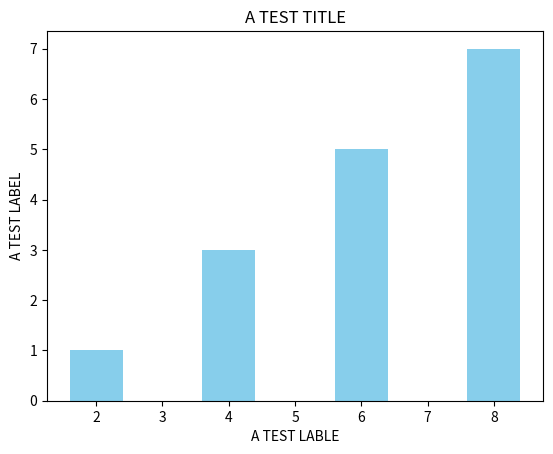
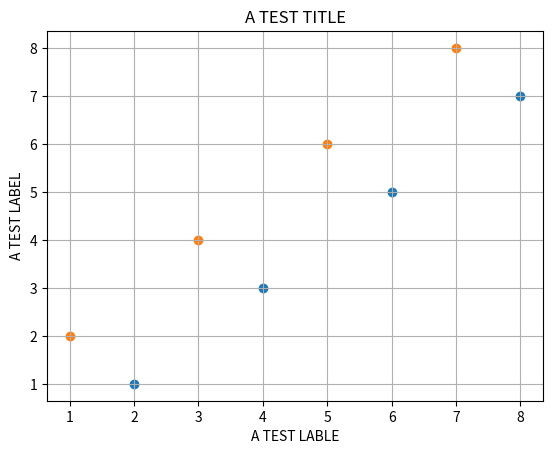
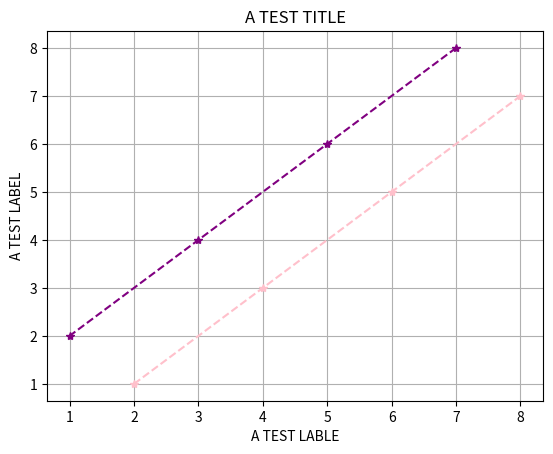
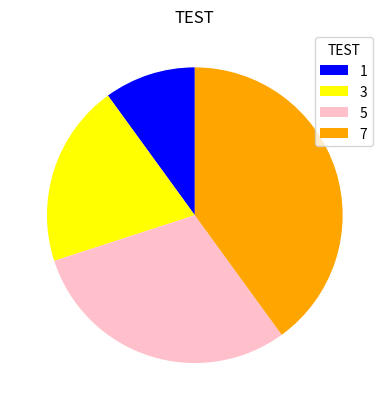

Source code (Python) for these figures, in order:
# Import the Pyplot interface from Matplotlib
import matplotlib.pyplot as plt
# Import the NumPy library for numerical operations
import numpy as np

# Define the x-axis values for the first dataset
x = [2, 4, 6, 8]
# Define the y-axis values for the first dataset
y = [1, 3, 5, 7]

# Define the x-axis values for the second dataset
z = [7, 5, 3, 1]
# Define the y-axis values for the second dataset
j = [8, 6, 4, 2]

# Create a bar chart with skyblue colored bars
plt.bar(x, y, color = 'skyblue')
# Add a title to the bar chart
plt.title("A TEST TITLE")
# Label the x-axis of the plot
plt.xlabel("A TEST LABLE")
# Label the y-axis of the plot
plt.ylabel("A TEST LABEL")
# Render and display the generated bar chart
plt.show()

# Create a scatter plot for the first dataset
plt.scatter(x, y)
# Create a scatter plot for the second dataset
plt.scatter(z, j)
# Set the title of the scatter plot
plt.title("A TEST TITLE")
# Set the label for the x-axis
plt.xlabel("A TEST LABLE")
# Set the label for the y-axis
plt.ylabel("A TEST LABEL")
# Turn on the background grid lines
plt.grid()
# Display the final scatter plot
plt.show()

# Plot the first dataset as a dashed pink line with star markers
plt.plot(x, y, "*", ls = "dashed", color = 'pink')
# Plot the second dataset as a dashed purple line with star markers
plt.plot(z, j, "*", ls = "dashed", color = 'purple')
# Apply the title to the plot
plt.title("A TEST TITLE")
# Apply the label for the x-axis
plt.xlabel("A TEST LABLE")
# Apply the label for the y-axis
plt.ylabel("A TEST LABEL")
# Enable grid lines on the plot
plt.grid()
# Render and output the plot
plt.show()

# Define the color palette for each pie chart slice
mycolors = ['blue', 'yellow', 'pink', 'orange']
# Draw a pie chart of x starting at an angle of 90 degrees
plt.pie(x, colors = mycolors, startangle=90)
# Draw a legend with a custom title and data labels
plt.legend(title = "TEST", labels = y)
# Set the overall title of the pie chart
plt.title("TEST")
